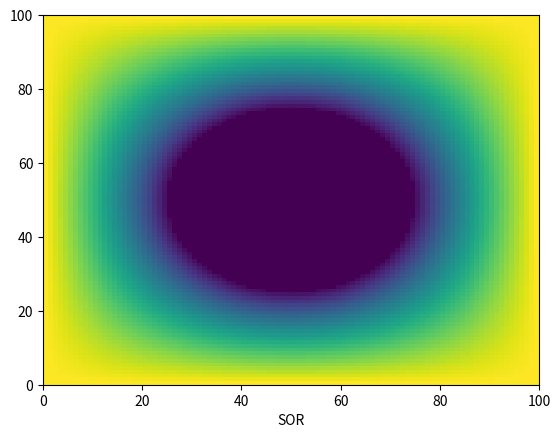

Here is the Python script that generated this plot:
import numpy as np
import matplotlib.pyplot as plt

N = 100
L = 1
r = L/4
V0 = 1
D = 100
dx = L/N
w = 2/(1 + np.pi/N)

# Array con distancias desde el centro:

distancia_al_centro = np.zeros((N, N))
medio = int(N/2)-1
for i in range(N):
    for j in range(N):
        distancia_al_centro[i, j] = np.sqrt((medio - i + 1/2)**2 + (medio - j + 1/2)**2)*dx 

# Setear condiciones de borde:

def bordes(array):
    array[distancia_al_centro < r] = -V0
    array[0,:] = V0
    array[:,0] = V0
    array[-1,:] = V0
    array[:,-1] = V0
    return

# test región interior:

def region_interior(i, j):
    return i < N-1 and i > 0 and j < N-1 and j > 0 and distancia_al_centro[i, j] > r

# iteración Gauss-Seidel:

def gs(array):
    length, width = array.shape
    for i in range(length):
        for j in range(width):
            if region_interior(i, j):
                array[i, j] = (array[i, j - 1] + array[i, j + 1] + array[i - 1, j] + array[i + 1, j])/4
    return

# sobrerelajación:

def sobrerelax(array):
    length, width = array.shape
    for i in range(length):
        for j in range(width):
            if region_interior(i, j):
                array[i, j] = (1-w)*array[i, j] + (array[i, j - 1] + array[i, j + 1] + array[i - 1, j] + array[i + 1, j])*w/4 
    return

# test de convergencia (cortesía de prof. Valentino en curso de met num para la ciencia):

def convergio(phi, phi_anterior, rtol=0.1):
    not_zero = phi_anterior != 0
    dif_relativa = ((phi_anterior[not_zero] - phi[not_zero]) / phi_anterior[not_zero])
    return np.fabs(dif_relativa).max() < rtol


# Resolución:

sol = np.zeros((N,N))
bordes(sol) # Seteo condiciones de borde
counter = 0
maxiter = 10000

while True: 
    solcopy = sol.copy() # Para comparar la convergencia
    sobrerelax(sol)
    counter += 1
    if (counter > 1 and convergio(sol, solcopy)) or counter > maxiter:
        break

fig = plt.figure()
ax = fig.add_subplot(111)
ax.pcolormesh(sol)
ax.set_xlabel("SOR")
fig.show()


